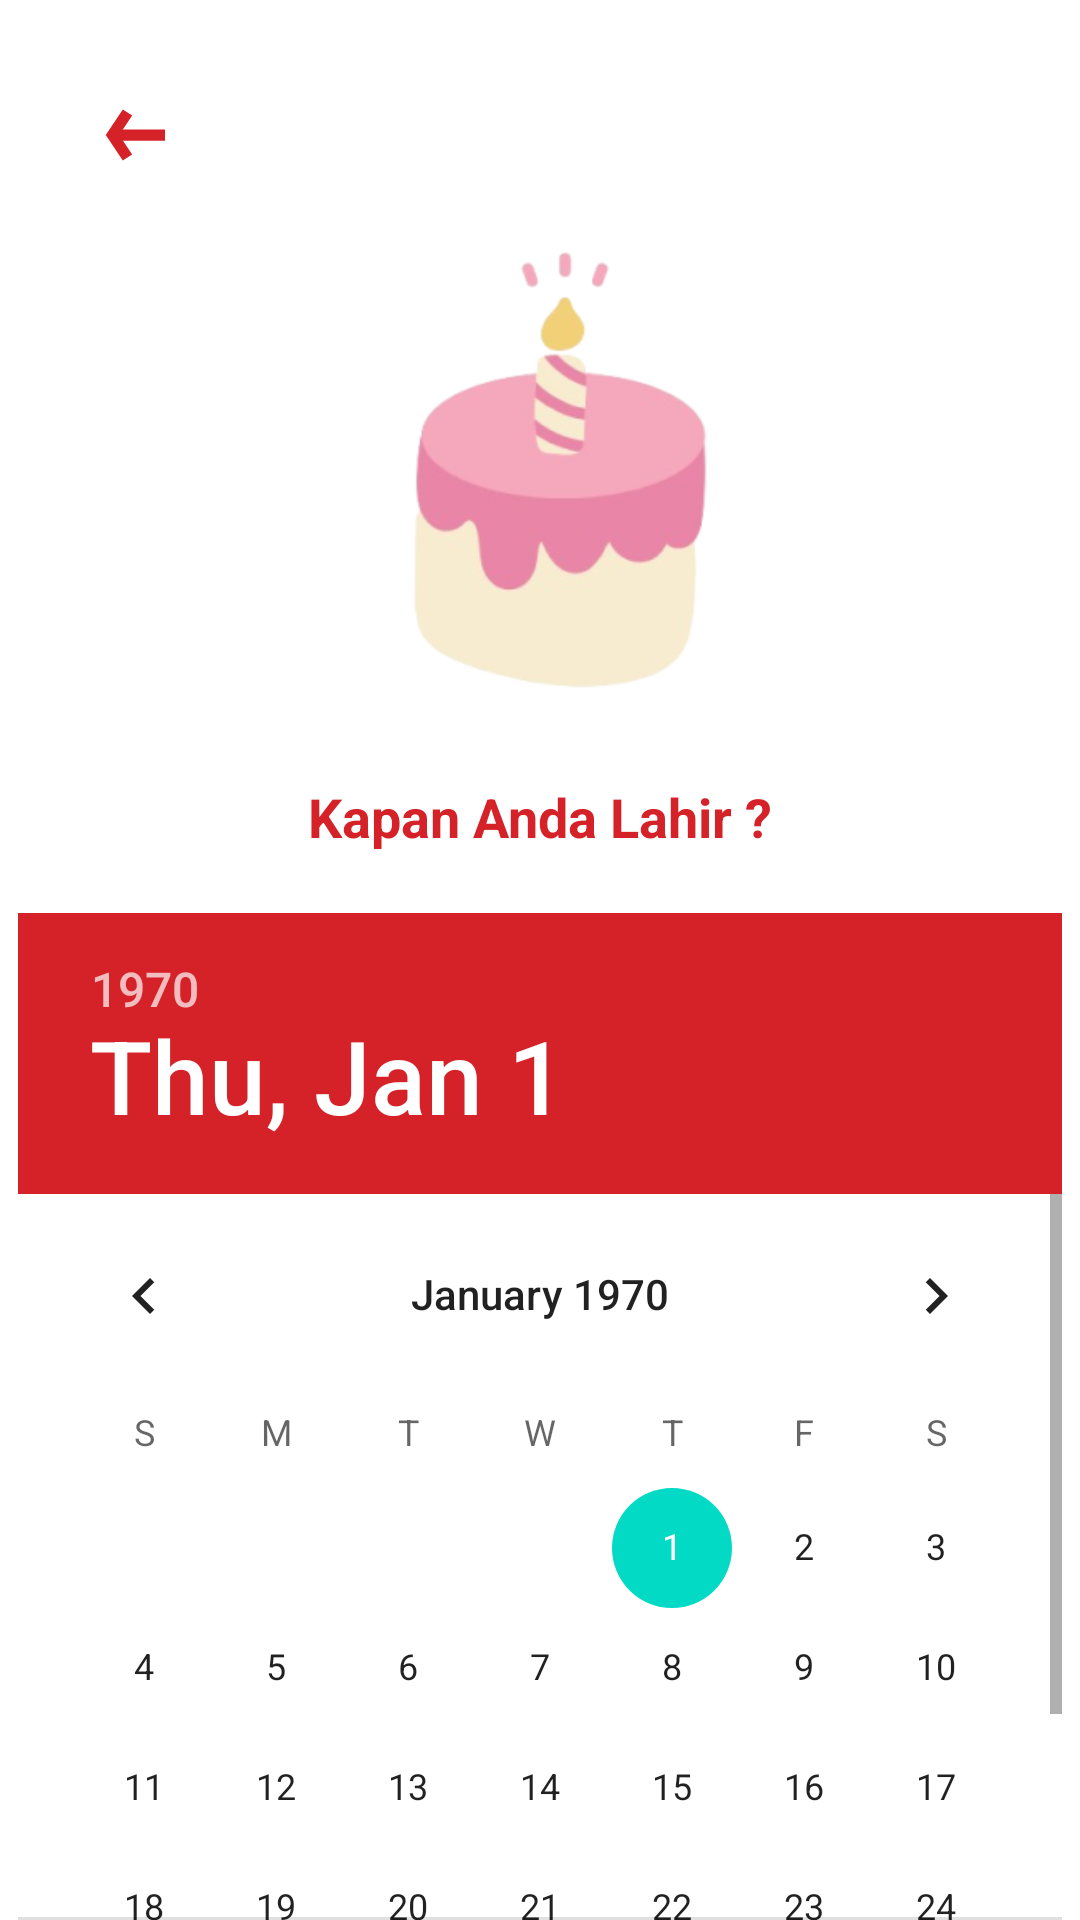

Reconstruct the res/layout file that produces this screen, plus the resources it refers to.
<!-- AndroidManifest.xml: application theme Theme.MyBlossom -->
<!-- res/layout/activity_register2.xml -->
<?xml version="1.0" encoding="utf-8"?>

<LinearLayout xmlns:android="http://schemas.android.com/apk/res/android"
    xmlns:app="http://schemas.android.com/apk/res-auto"
    xmlns:tools="http://schemas.android.com/tools"
    android:layout_width="match_parent"
    android:layout_height="match_parent"
    android:orientation="vertical"
    android:layout_margin="16dp"
    tools:context=".ui.patient.RegActivity2">

    <ImageView
        android:id="@+id/back"
        android:layout_marginTop="30dp"
        android:layout_marginStart="20dp"
        android:layout_height="30dp"
        android:layout_width="50dp"
        android:src="@drawable/ic_back"
        app:tint="@color/colorRed" />

    <ImageView
        android:id="@+id/blossomImage"
        android:layout_width="250dp"
        android:layout_height="200dp"
        android:layout_gravity="center"
        app:srcCompat="@drawable/bday" />

    <TextView
        android:layout_marginTop="0dp"
        android:layout_width="350dp"
        android:layout_height="wrap_content"
        android:text="Kapan Anda Lahir ?"
        android:textStyle="bold"
        android:textSize="18dp"
        android:layout_gravity="center"
        android:textAlignment="center"
        android:textColor="@color/colorRed"
        />

    <DatePicker
        android:id="@+id/datePicker"
        android:layout_width="wrap_content"
        android:layout_height="wrap_content"
        android:layout_gravity="center"
        android:layout_marginTop="20dp"
        android:datePickerMode="calendar"
        android:colorAccent="@color/colorRed"
        android:calendarTextColor="@color/colorRed"
        android:headerBackground="@color/colorRed"
        android:textAlignment="center" />
    <Button
        android:id="@+id/validateBtn2"
        android:layout_width="336dp"
        android:layout_height="55dp"
        android:background="@drawable/bottomsudah"
        android:layout_gravity="center"
        android:textAlignment="center"
        android:textAllCaps="false"
        android:text="Berikutnya" />


</LinearLayout>
<!-- resources referenced by this layout -->
<resources>
  <color name="colorRed">#D52229</color>
  <!-- drawable bday: png bitmap (drawable, 30524 bytes) -->
  <!-- drawable bottomsudah: png bitmap (drawable, 2816 bytes) -->
  <!-- drawable ic_back (drawable) -->
  <vector xmlns:android="http://schemas.android.com/apk/res/android"
      android:width="24dp"
      android:height="24dp"
      android:tint="@color/colorRed"
      android:viewportWidth="24.0"
      android:viewportHeight="24.0">
      <path
          android:fillColor="@android:color/transparent"
          android:pathData="M20,12L6,12"
          android:strokeWidth="3"
          android:strokeColor="@color/colorRed" />
      <path
          android:fillColor="@android:color/transparent"
          android:pathData="M10,6L6,12 10,18"
          android:strokeWidth="3"
          android:strokeColor="@color/colorRed" />
  </vector>
  <style name="Theme.MyBlossom" parent="Theme.MaterialComponents.DayNight.DarkActionBar">
          
          <item name="colorPrimary">@color/colorRed</item>
          <item name="colorPrimaryVariant">@color/colorAccent</item>
          <item name="colorOnPrimary">@color/white</item>
          
          <item name="colorSecondary">@color/teal_200</item>
          <item name="colorSecondaryVariant">@color/teal_700</item>
          <item name="colorOnSecondary">@color/black</item>
          
          <item name="windowActionBar">false</item>
          <item name="windowNoTitle">true</item>
          <item name="android:windowFullscreen">true</item>
          
      </style>
  <color name="colorAccent">#D81B60</color>
  <color name="white">#FFFFFFFF</color>
  <color name="teal_200">#FF03DAC5</color>
  <color name="teal_700">#FF018786</color>
  <color name="black">#FF000000</color>
</resources>
